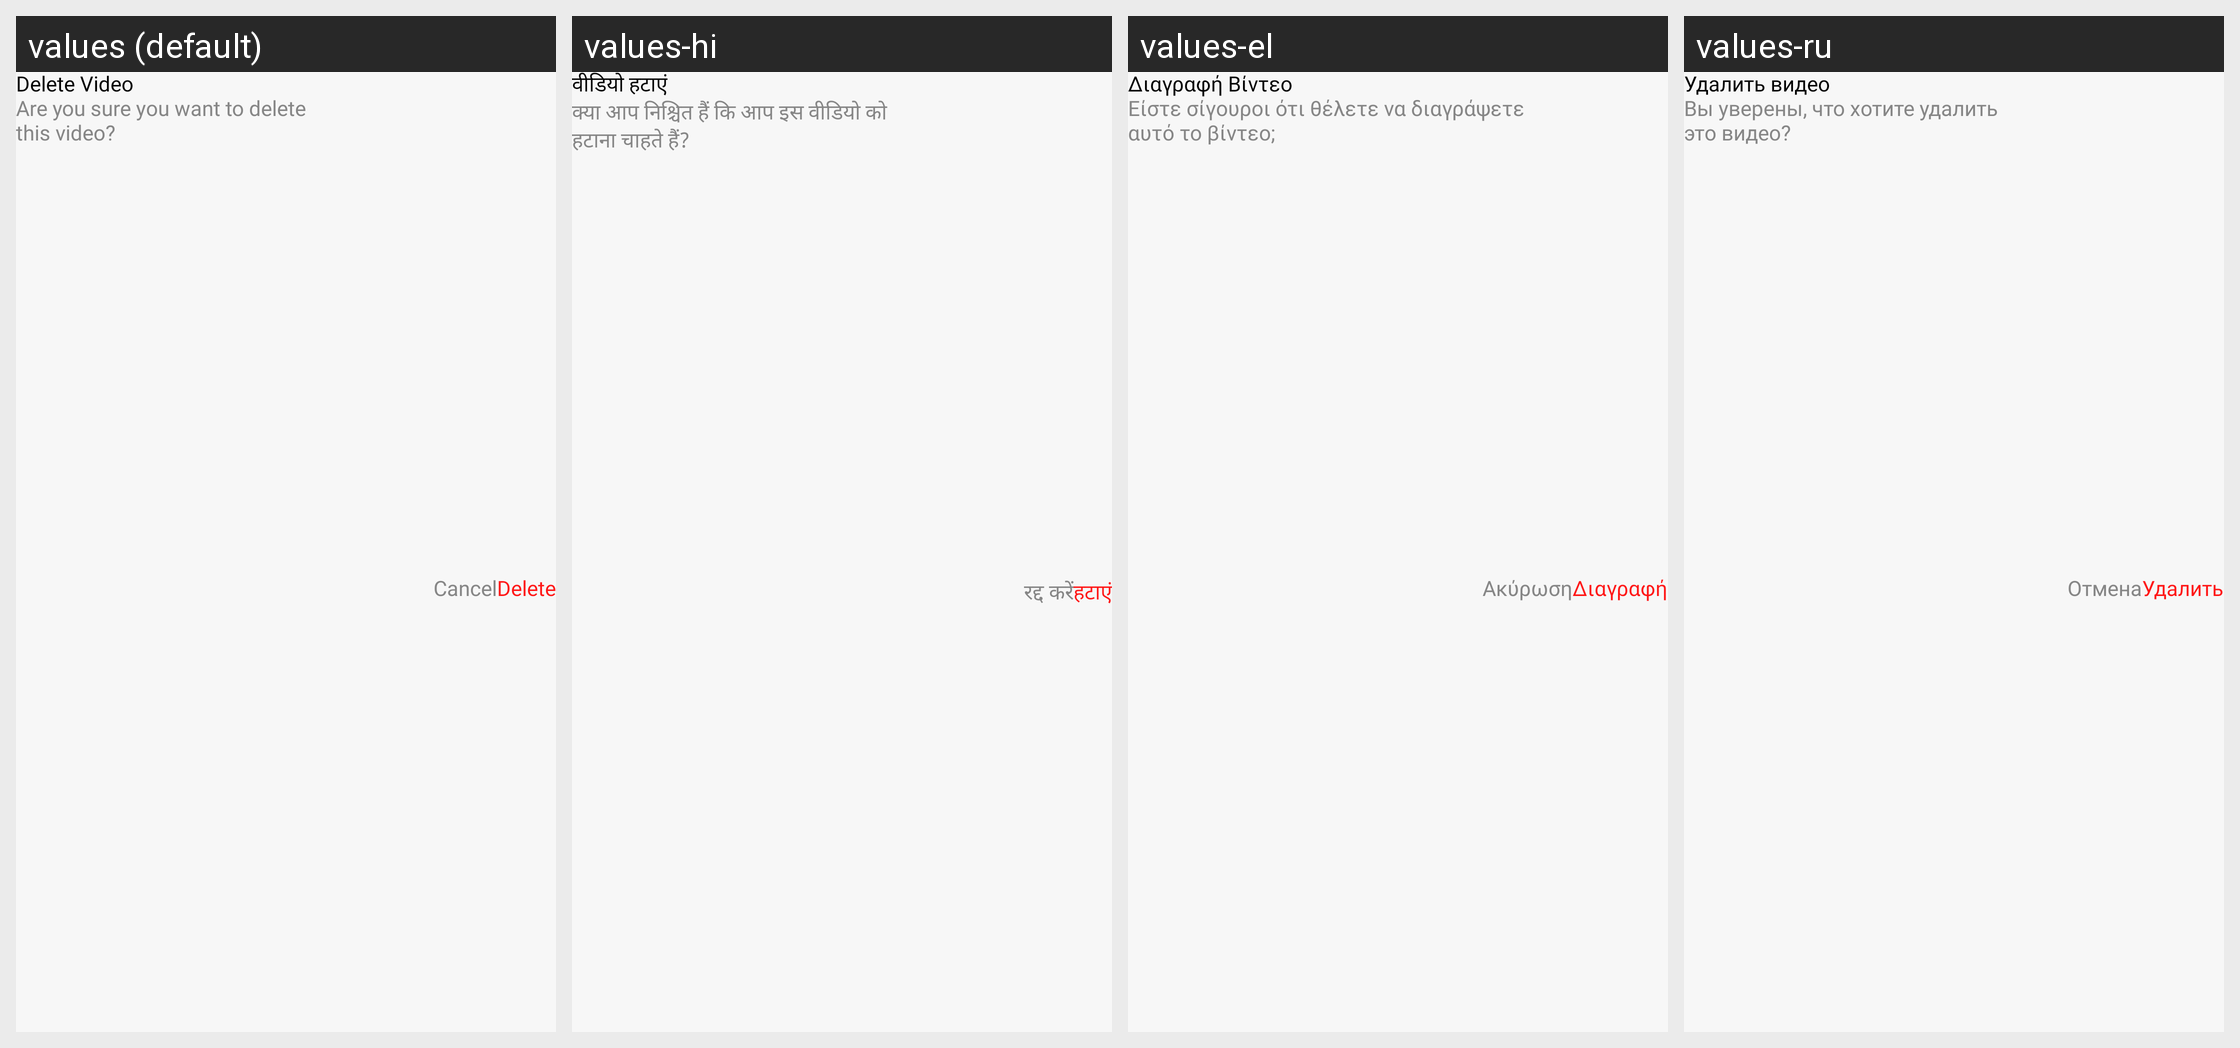

The Android screen above is rendered under several locales of the same app. Produce the string resources it draws, with the default and per-locale values.
Android screen res/layout/dialog_delete.xml rendered under 4 locales, left to right: values (default), values-hi, values-el, values-ru. Device: Nexus 5 (rendered at 1080×1920; each locale shown at half size, 540×960, under a caption strip naming it); theme Theme.Downloader_Video.
Other locales in the repository, not shown: values-de, values-es, values-fr, values-in, values-it, values-ja.
Strings drawn on this screen, with the default value and each locale's value (text and hints the layout hard-codes, and strings that could not be matched under every locale, appear in the picture but are not listed):

delete_video
  values: Delete Video
  values-hi: वीडियो हटाएं
  values-el: Διαγραφή Βίντεο
  values-ru: Удалить видео

are_you_sure_you_want_to_delete_n_this_video
  values: Are you sure you want to delete 
      this video?
  values-hi: क्या आप निश्चित हैं कि आप इस वीडियो को 
      हटाना चाहते हैं?
  values-el: Είστε σίγουροι ότι θέλετε να διαγράψετε 
      αυτό το βίντεο;
  values-ru: Вы уверены, что хотите удалить 
      это видео?

cancel
  values: Cancel
  values-hi: रद्द करें
  values-el: Ακύρωση
  values-ru: Отмена

delete
  values: Delete
  values-hi: हटाएं
  values-el: Διαγραφή
  values-ru: Удалить
